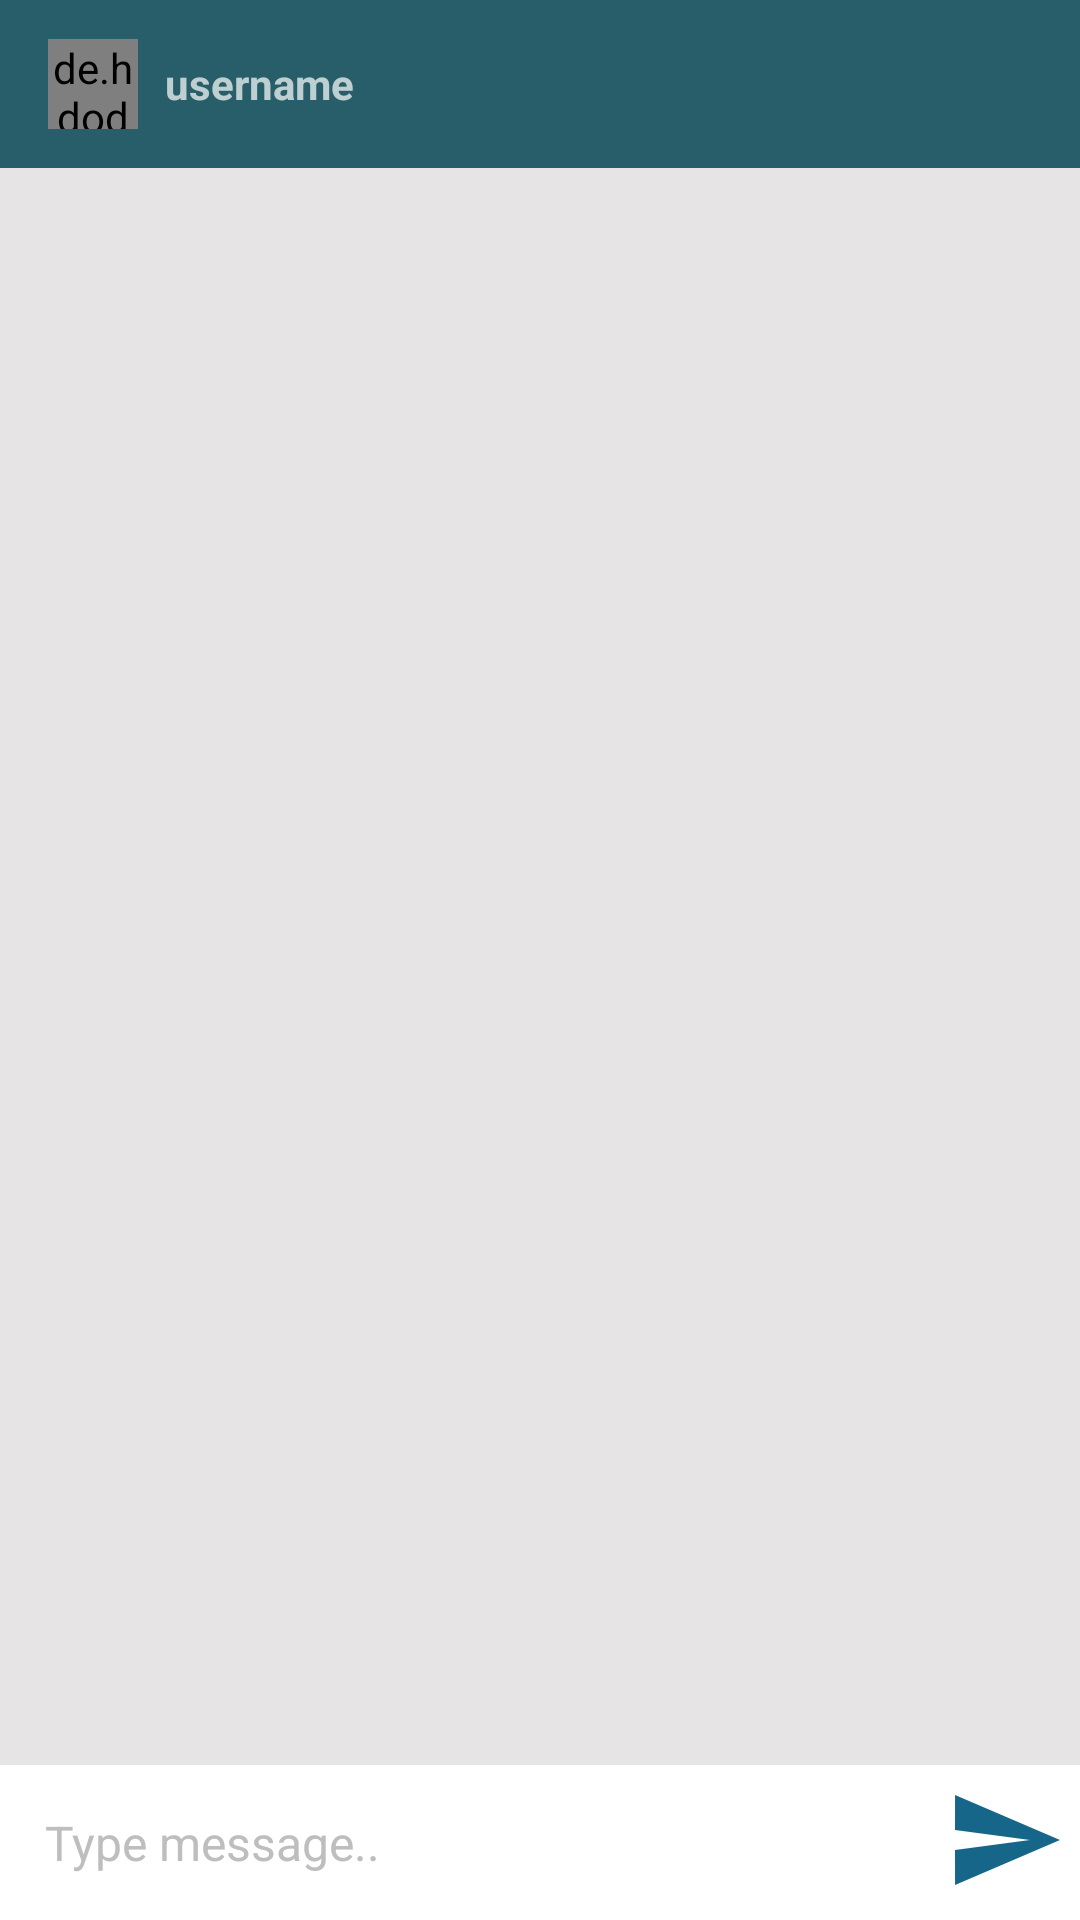

Android layout source for this screen:
<!-- AndroidManifest.xml: application theme AppTheme -->
<!-- res/layout/activity_message.xml -->
<?xml version="1.0" encoding="utf-8"?>
<RelativeLayout xmlns:android="http://schemas.android.com/apk/res/android"
    xmlns:app="http://schemas.android.com/apk/res-auto"
    xmlns:tools="http://schemas.android.com/tools"
    android:layout_width="match_parent"
    android:layout_height="match_parent"
    android:background="#e6e4e4"
    tools:context=".MessageActivity">

    <android.support.design.widget.AppBarLayout
        android:id="@+id/app_bar"
        android:layout_width="match_parent"
        android:layout_height="wrap_content">

        <android.support.v7.widget.Toolbar
            android:id="@+id/toolbar"
            android:layout_width="match_parent"
            android:layout_height="wrap_content"
            android:background="@color/colorPrimaryDark"
            android:theme="@style/Base.ThemeOverlay.AppCompat.Dark.ActionBar"
            app:popupTheme="@style/MenuStyle">

            <de.hdodenhof.circleimageview.CircleImageView
                android:id="@+id/profile_image"
                android:layout_width="30dp"
                android:layout_height="30dp" />

            <TextView
                android:id="@+id/username"
                android:layout_width="wrap_content"
                android:layout_height="wrap_content"
                android:layout_marginLeft="25dp"
                android:text="username"
                android:textStyle="bold" />

        </android.support.v7.widget.Toolbar>

    </android.support.design.widget.AppBarLayout>

    <android.support.v7.widget.RecyclerView
        android:id="@+id/recycleview_mess"
        android:layout_width="match_parent"
        android:layout_height="match_parent"
        android:layout_above="@id/relative_layout"
        android:layout_below="@id/app_bar"
        android:paddingBottom="5dp"/>

    <RelativeLayout
        android:id="@+id/relative_layout"
        android:layout_width="match_parent"
        android:layout_height="wrap_content"
        android:layout_alignParentBottom="true"
        android:padding="5dp"
        android:background="@color/colorWhite">

        <EditText
            android:id="@+id/edtMessage"
            android:layout_width="fill_parent"
            android:layout_height="wrap_content"
            android:background="@android:color/transparent"
            android:drawablePadding="8dp"
            android:gravity="center_vertical"
            android:hint="Type message.."
            android:inputType="text"
            android:padding="10dp"
            android:singleLine="true"
            android:textColor="@color/colorBlack"
            android:textColorHint="#bebebe"
            android:textSize="16sp" />

        <ImageButton
            android:id="@+id/btnSendMess"
            android:layout_width="40dp"
            android:layout_height="40dp"
            android:layout_alignParentEnd="true"
            android:layout_alignParentRight="true"
            android:background="@drawable/ic_send_black_24dp"
            android:onClick="sendMess"/>

    </RelativeLayout>

</RelativeLayout>
<!-- resources referenced by this layout -->
<resources>
  <color name="colorBlack">#000000</color>
  <color name="colorPrimaryDark">#275e69</color>
  <color name="colorWhite">#ffffff</color>
  <!-- drawable ic_send_black_24dp (drawable) -->
  <vector android:height="24dp" android:tint="#156689"
      android:viewportHeight="24.0" android:viewportWidth="24.0"
      android:width="24dp" xmlns:android="http://schemas.android.com/apk/res/android">
      <path android:fillColor="#FF000000" android:pathData="M2.01,21L23,12 2.01,3 2,10l15,2 -15,2z"/>
  </vector>
  <style name="MenuStyle" parent="Theme.AppCompat.Light">
          <item name="android:background">@color/colorPrimaryDark</item>
      </style>
  <style name="AppTheme" parent="Theme.AppCompat.Light.NoActionBar">
          
          <item name="colorPrimary">@color/colorPrimary</item>
          <item name="colorPrimaryDark">@color/colorPrimaryDark</item>
          <item name="colorAccent">@color/colorAccent</item>
      </style>
  <color name="colorPrimary">#326f7c</color>
  <color name="colorAccent">#4d9fb1</color>
</resources>
